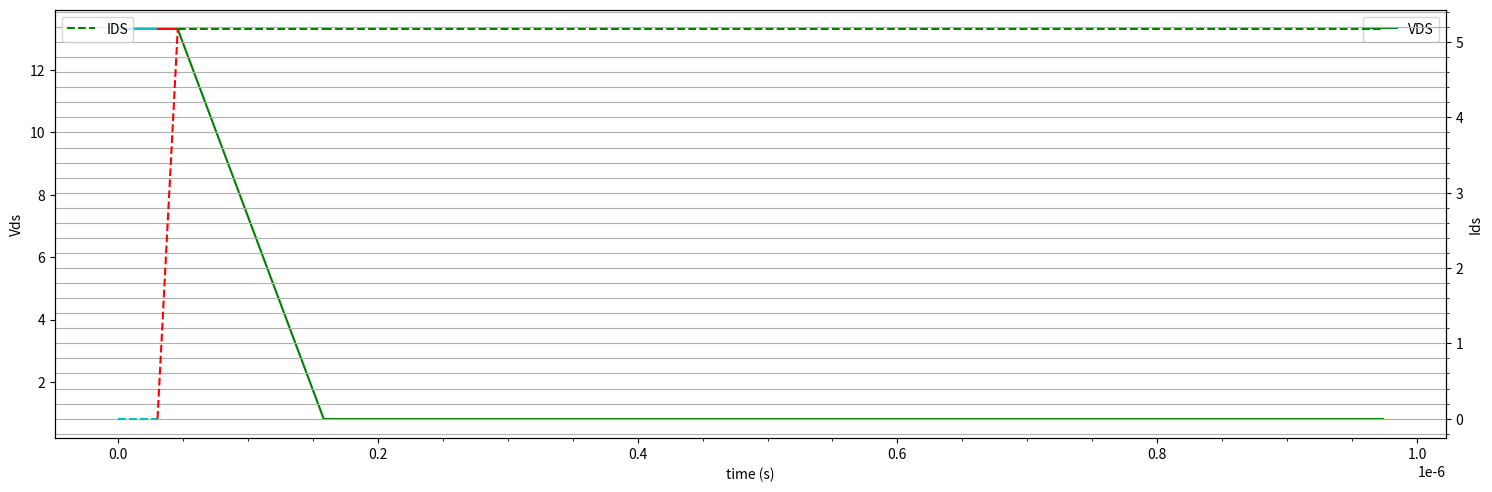
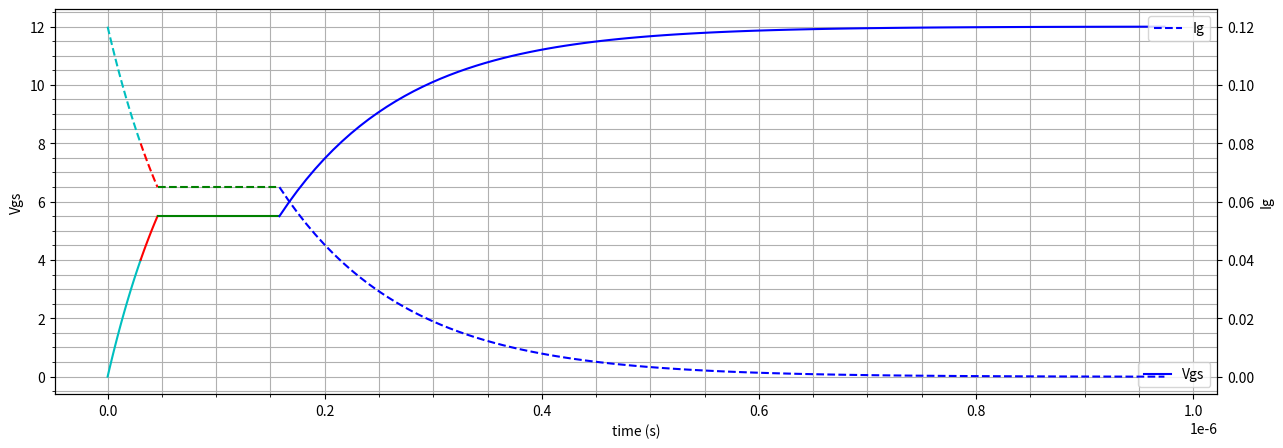

Write the Python code that produced these figures, in order.

import numpy as np
import matplotlib.pyplot as plt
import scipy.signal as signal
import math
#componentes
RG=100
L=220E-6
RL=1
RDS=0.16
fsw=60E3

D=0.5
Cgs_plus_cgd1=750E-12
Cgs_plus_cgd2=1150E-12



VTH=4
VGSO=12
VGSIO=5.5
VD0=13.3

IGSO=12/RG
ION= VGSO/(RL+RDS)*D
IOFF=ION
IGSIO=65E-3

VDSON=RDS*ION
deltaQ=7.3E-9#fijate que en el spice dice otra cosa

#Constantes de tiempo

tau1=RG*Cgs_plus_cgd1
tau2=RG*Cgs_plus_cgd2

ton=-tau1*np.log(1-VTH/VGSO)#30.41E-9

tri=-tau1*np.log((VGSO-VGSIO)/(VGSO)) - ton#5.198e-08-ton
tvf=deltaQ*RG/(VGSO-VGSIO) #1.7358e-07-tri-ton

tend=9.7358e-07




t1= np.linspace(0,ton,100)
t2= np.linspace(ton,tri+ton,100)
t3= np.linspace(ton+tri,tvf+tri+ton,100)
t4= np.linspace(tvf+tri+ton,tend,100)
tvf1=np.linspace(tri+ton,tvf*1+tri+ton,int(100*1))
#tvf2=np.linspace(tvf*0.5+tri+ton,tvf+tri+ton,int(100*0.5))


VGS=[]

VGS1=(VGSO*(1-np.exp(-t1/tau1)))

VGS2=(VGSO*(1-np.exp(-t2/tau1)))

VGS3= VGSIO+0*t3

delta=tvf+tri+ton
VGS4=((VGSO-VGSIO)*(1-np.exp(-(t4-delta)/tau2)))+VGSIO


IGS=[]

IGS1=(IGSO*(np.exp(-t1/tau1)))

IGS2=(IGSO*(np.exp(-t2/tau1)))

IGS3= IGSIO+0*t3


IGS4=(IGSIO*(np.exp(-(t4-delta)/tau2)))






IDS=[]

IDS1=(0*(np.exp(-t1/tau1)))

IDS2=(ION*(t2-ton)/(tri))

IDS3=ION+t3*0

IDS4=ION+t4*0



VDS=[]


VDS1=(VD0+0*(np.exp(-t1/tau1)))

VDS2=VDS1

VDS3=((VD0)-((VD0-VDSON)*(tvf1-(ton+tri))/(tvf)))

#VDS4=tvf2*VDSON
VDS5=t4*0+VDSON


fig, ax1 = plt.subplots(figsize=(15, 5), dpi=80, facecolor='w', edgecolor='k')
ax1.set_xlabel('time (s)')
ax1.set_ylabel('Vds')
ax1.plot(t1, VDS1, color='c')
ax1.plot(t2, VDS2, color='r')
ax1.plot(tvf1, VDS3, color='g')
ax1.plot(t4, VDS5, color='g',label='VDS')
plt.legend()




ax2 = ax1.twinx()
ax2.set_ylabel('Ids')
ax2.plot(t1,IDS1,'--',color='c')
ax2.plot(t2,IDS2,'--',color='r')
ax2.plot(t3,IDS3,'--',color='g',label='IDS')
ax2.plot(t4,IDS3,'--',color='g')

plt.xlabel("t")
plt.legend()
plt.minorticks_on()
plt.grid(which='major')
plt.grid(which='minor')
plt.show()
fig.tight_layout()  # otherwise the right y-label is slightly clipped
plt.show()



fig2, ax3 = plt.subplots(figsize=(15, 5), dpi=80, facecolor='w', edgecolor='k')
ax3.set_xlabel('time (s)')
ax3.set_ylabel('Vgs')

ax3.plot(t1,VGS1,color='c')
ax3.plot(t2,VGS2,color='r')
ax3.plot(t3,VGS3,color='g')
ax3.plot(t4,VGS4,color='b',label='Vgs')#, label='')

plt.legend(loc='lower right')
plt.minorticks_on()
plt.grid(which='major')
plt.grid(which='minor')




ax4 = ax3.twinx()
ax4.set_ylabel('Ig')

ax4.plot(t1,IGS1,'--',color='c')
ax4.plot(t2,IGS2,'--',color='r')
ax4.plot(t3,IGS3,'--',color='g')
ax4.plot(t4,IGS4,'--',color='b',label='Ig')#, label='')
plt.legend()
plt.xlabel("t")
plt.show()

